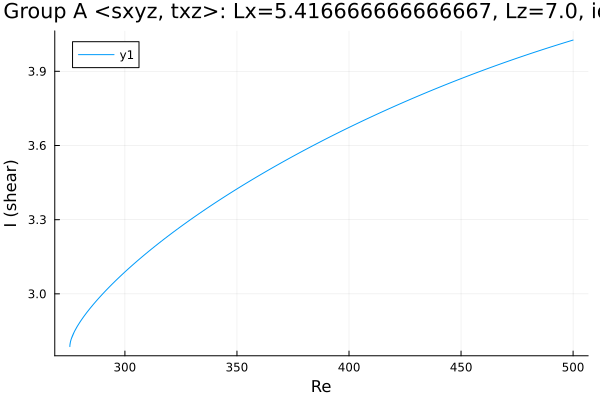

Source data for this figure (header and first rows):
Re, shear
500.0, 4.026
499.8, 4.026
498.4, 4.022
497, 4.018
495.6, 4.014
494.2, 4.01
492.8, 4.006
491.4, 4.002
489.9, 3.998
488.5, 3.994
487.1, 3.99
485.7, 3.986
484.3, 3.981
482.9, 3.977
481.5, 3.973
480, 3.969
478.6, 3.964
477.2, 3.96
475.8, 3.956
474.4, 3.951
473, 3.947
471.6, 3.942
470.1, 3.938
468.7, 3.933
467.3, 3.929
465.9, 3.924
464.6, 3.92
463.2, 3.915
461.8, 3.911
460.3, 3.906
458.9, 3.901
457.5, 3.896
456.1, 3.891
454.7, 3.887
453.3, 3.882
451.9, 3.877
450.4, 3.872
449, 3.867
447.6, 3.862
447.4, 3.861
446, 3.856
444.6, 3.851
443.2, 3.846
441.8, 3.841
440.4, 3.836
438.9, 3.83
437.5, 3.825
436.1, 3.82
434.7, 3.815
433.3, 3.809
431.9, 3.804
430.5, 3.798
429, 3.793
427.6, 3.788
426.2, 3.782
424.8, 3.776
423.4, 3.771
422, 3.765
420.6, 3.76
419.1, 3.754
... 336 more rows
